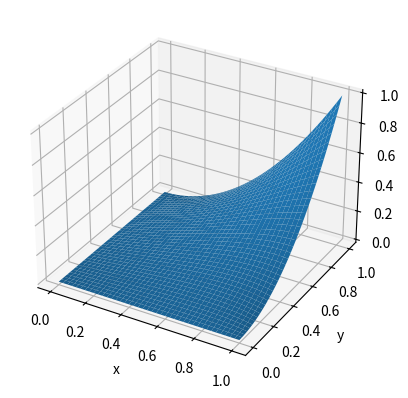
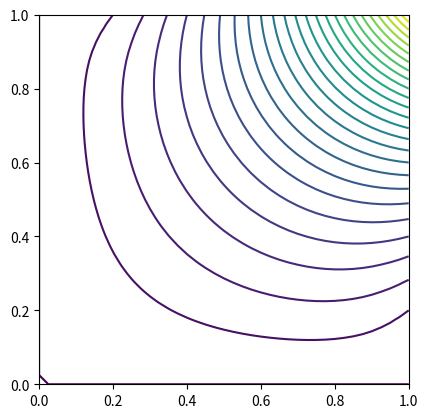

The script that saved these images, in order:
# [redacted]

from scipy.linalg import solve
from mpl_toolkits.mplot3d import Axes3D
import matplotlib.pyplot as plt, numpy as np

def mesh(L,N):
    """Generate mesh"""
    elm, bv = [], []    # elements: [[n1,n2,n3...]], boundry value
    x, y = np.linspace(0,L,N+1), np.linspace(0,L,N+1)   # produce evenly divided intervals for mesh
    ndn = np.arange((N+1)*(N+1)).reshape(N+1,N+1)       # node number
    node = [[xi, yj] for xi in x for yj in y]
    for j in range(N):
        for i in range(N):
            elm.append([ndn[i,j], ndn[i+1,j+1], ndn[i,j+1]]) # upper
            elm.append([ndn[i,j], ndn[i+1,j], ndn[i+1,j+1]]) # lower

    ip = ndn[1:-1,1:-1].flatten()      # internal nodes
    bp = np.delete(ndn, ip)
    for p in bp:
        bv.append((node[p][0]*node[p][1])**2)   # boundary nodes
    return node, elm, bp, ip, bv, x, y

def fem_mat(node, elm):
    """Fills matrix Aij"""
    A = np.zeros((len(node),len(node)))
    for e in elm:
        (x1,y1), (x2,y2), (x3,y3) = node[e[0]], node[e[1]], node[e[2]]
        beta, gama = [y2-y3, y3-y1, y1-y2], [x3-x2, x1-x3, x2-x1]
        ar = 2*(x1*(y2-y3) + x2*(y3-y1) + x3*(y1-y2))
        for i in range(3):
            for j in range(i,3):
                A[e[i], e[j]] += (beta[i]*beta[j] + gama[i]*gama[j])/ar
                if (i != j):
                    A[e[j],e[i]] = A[e[i],e[j]] # symmetry
    return A

print("Starting")
L, N = 1.0, 40                              # length of square, number of intervals
node, elm, bp, ip, bv, x, y = mesh(L,N)     # generate mesh
print(node, elm, bp, ip, bv, x, y)
ip.sort()                                   # sort ip, just in case
A, b = fem_mat(node,elm), np.zeros(len(ip)) # build matricies
print(A)
for j in range(len(ip)):
    b[j] = np.dot(A[ip[j], bp], bv)          # boundary conditions Eq. (7.23)

A = np.delete(A, bp, axis=0)    #delete rows specified by bp
A = np.delete(A, bp, axis=1)    #delete rows specified by bp
u = solve(A, -b)                #solve

u = np.concatenate((u, bv))     #combine internal and boundary values
all = np.concatenate((ip, bp))  # internal + boundary nodes
idx = np.argsort(all)           #index sort nodes
u = np.take(u,idx)              # now u[n] is the value at node n
u = np.reshape(u, (N+1, N+1))   #reshape grid for graphing
x, y = np.meshgrid(x,y)

plt.figure()
ax = plt.subplot(111, projection='3d')
ax.plot_surface(x,y,u, rstride=1, cstride=1, linewidth=0)
ax.set_xlabel('x'), ax.set_ylabel('y'), ax.set_zlabel('V')
plt.figure()
plt.subplot(111, aspect='equal')
plt.contour(x, y, u, 26)
plt.show()
print("Done")

